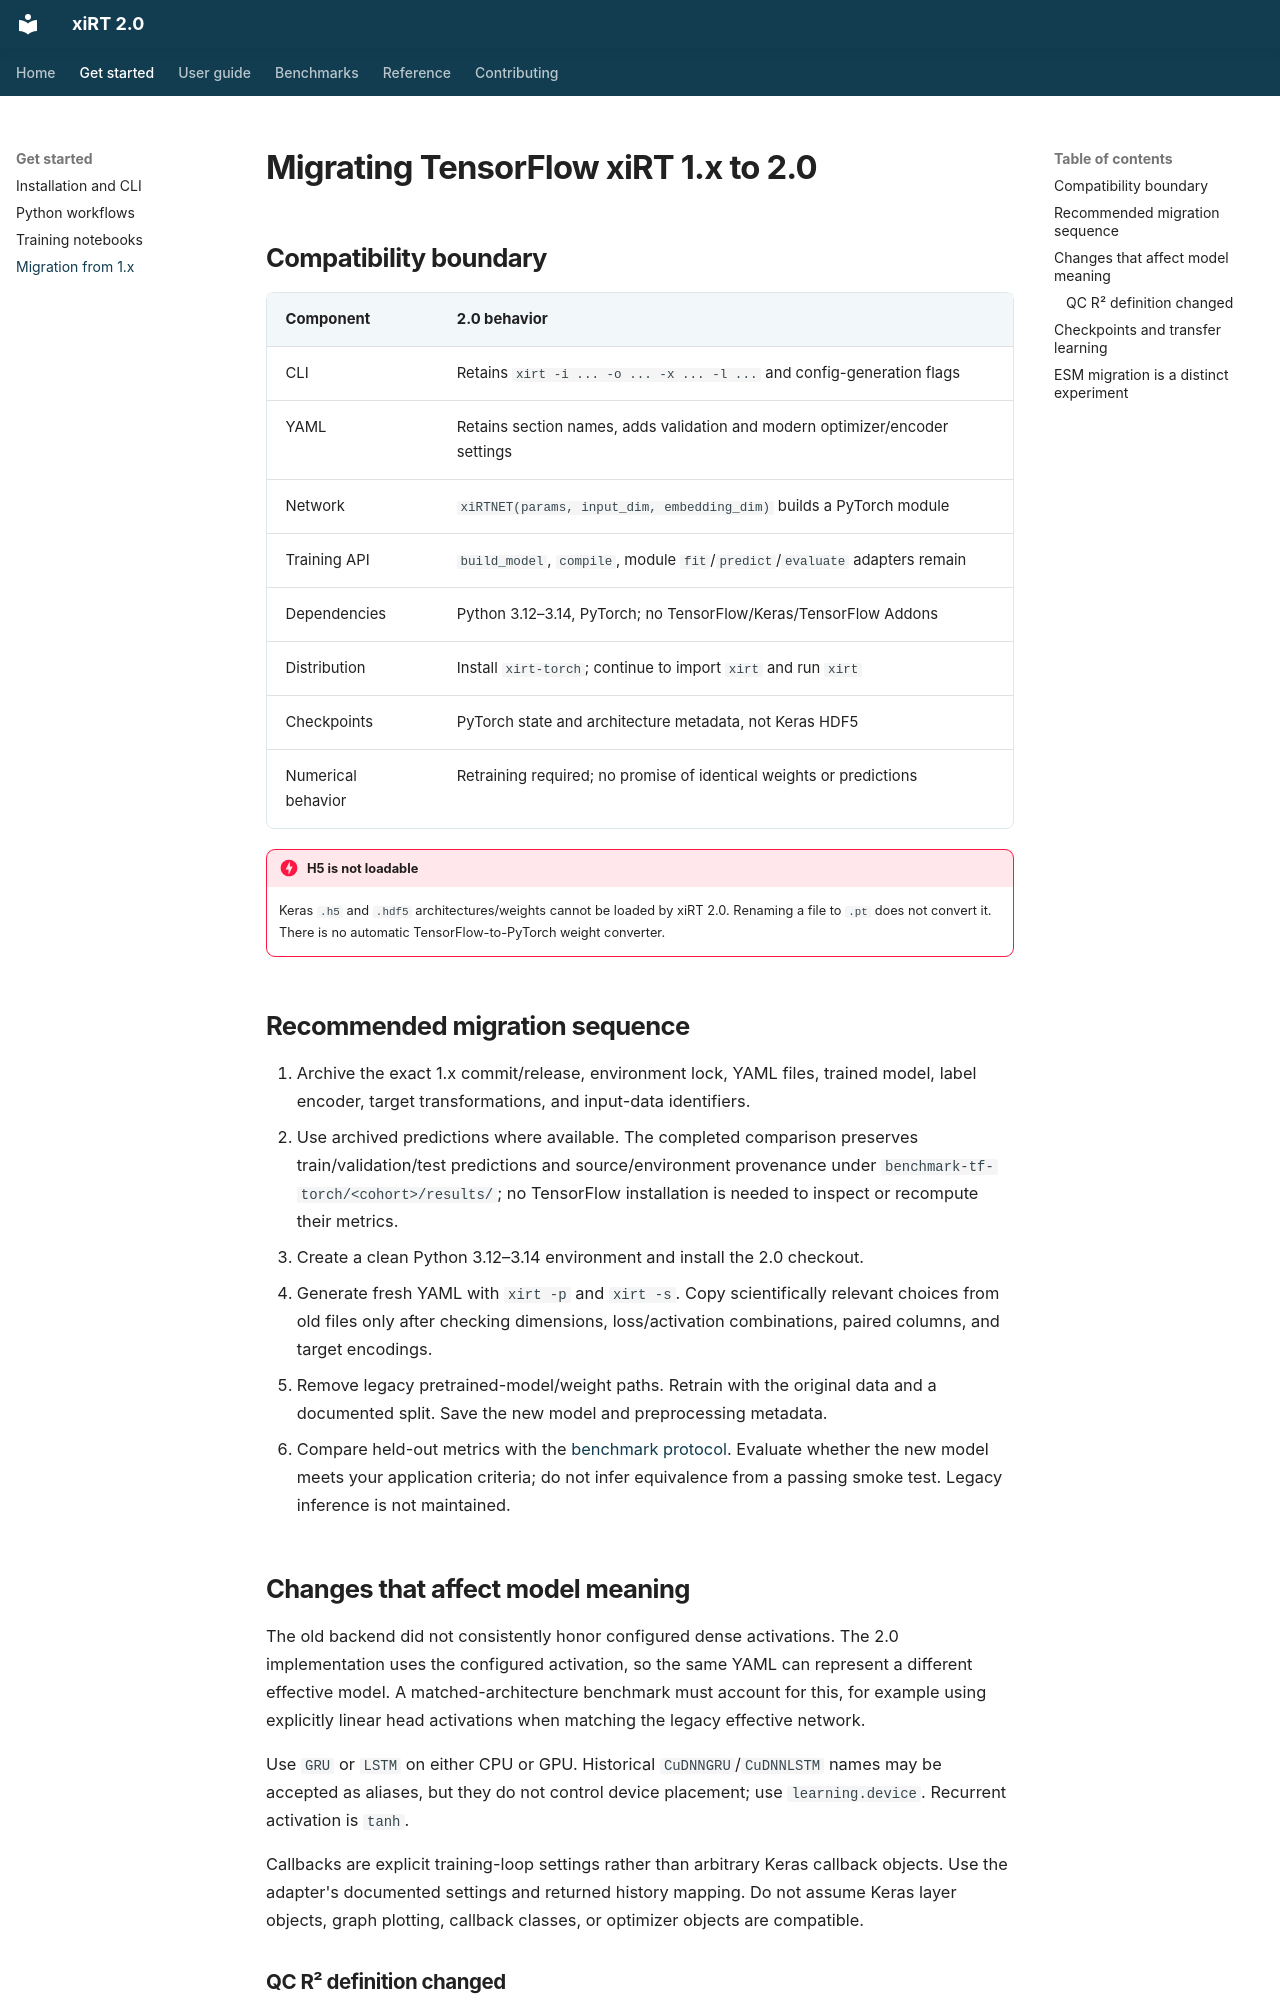

repository: gieses/xiRT · page: migration/index.html · generator: mkdocs

# Migrating TensorFlow xiRT 1.x to 2.0

## Compatibility boundary

| Component | 2.0 behavior |
|---|---|
| CLI | Retains `xirt -i ... -o ... -x ... -l ...` and config-generation flags |
| YAML | Retains section names, adds validation and modern optimizer/encoder settings |
| Network | `xiRTNET(params, input_dim, embedding_dim)` builds a PyTorch module |
| Training API | `build_model`, `compile`, module `fit`/`predict`/`evaluate` adapters remain |
| Dependencies | Python 3.12–3.14, PyTorch; no TensorFlow/Keras/TensorFlow Addons |
| Distribution | Install `xirt-torch`; continue to import `xirt` and run `xirt` |
| Checkpoints | PyTorch state and architecture metadata, not Keras HDF5 |
| Numerical behavior | Retraining required; no promise of identical weights or predictions |

!!! danger "H5 is not loadable"
    Keras `.h5` and `.hdf5` architectures/weights cannot be loaded by xiRT 2.0.
    Renaming a file to `.pt` does not convert it. There is no automatic
    TensorFlow-to-PyTorch weight converter.

## Recommended migration sequence

1. Archive the exact 1.x commit/release, environment lock, YAML files, trained
   model, label encoder, target transformations, and input-data identifiers.
2. Use archived predictions where available. The completed comparison preserves
   train/validation/test predictions and source/environment provenance under
   `benchmark-tf-torch/<cohort>/results/`; no TensorFlow installation is needed
   to inspect or recompute their metrics.
3. Create a clean Python 3.12–3.14 environment and install the 2.0 checkout.
4. Generate fresh YAML with `xirt -p` and `xirt -s`. Copy scientifically relevant
   choices from old files only after checking dimensions, loss/activation
   combinations, paired columns, and target encodings.
5. Remove legacy pretrained-model/weight paths. Retrain with the original data
   and a documented split. Save the new model and preprocessing metadata.
6. Compare held-out metrics with the [benchmark protocol](benchmarks.md).
   Evaluate whether the new model meets your application criteria; do not infer
   equivalence from a passing smoke test. Legacy inference is not maintained.

## Changes that affect model meaning

The old backend did not consistently honor configured dense activations.
The 2.0 implementation uses the configured activation, so the same YAML can
represent a different effective model. A matched-architecture benchmark must
account for this, for example using explicitly linear head activations when
matching the legacy effective network.

Use `GRU` or `LSTM` on either CPU or GPU. Historical `CuDNNGRU`/`CuDNNLSTM`
names may be accepted as aliases, but they do not control device placement;
use `learning.device`. Recurrent activation is `tanh`.

Callbacks are explicit training-loop settings rather than arbitrary Keras
callback objects. Use the adapter's documented settings and returned history
mapping. Do not assume Keras layer objects, graph plotting, callback classes,
or optimizer objects are compatible.
